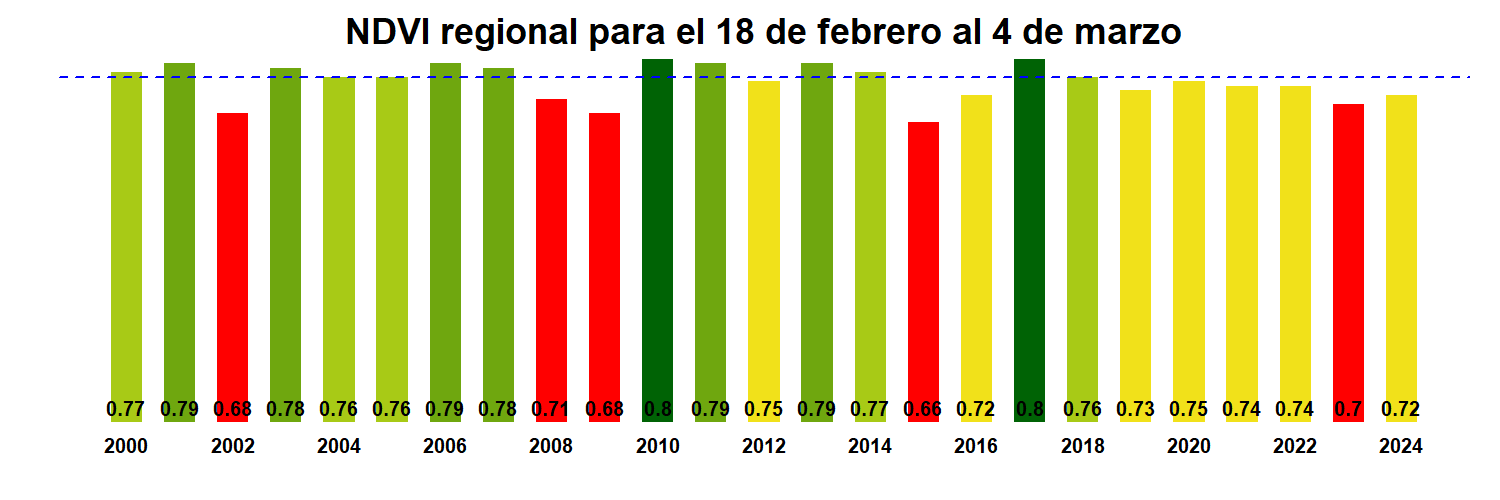

The table this chart was drawn from, first rows:
, x
R14.MOD13Q1.A2000049.061.250m.16.days.ND…, 0.77
R14.MOD13Q1.A2001049.061.250m.16.days.ND…, 0.79
R14.MOD13Q1.A2002049.061.250m.16.days.ND…, 0.68
R14.MOD13Q1.A2003049.061.250m.16.days.ND…, 0.78
R14.MOD13Q1.A2004049.061.250m.16.days.ND…, 0.76
R14.MOD13Q1.A2005049.061.250m.16.days.ND…, 0.76
R14.MOD13Q1.A2006049.061.250m.16.days.ND…, 0.79
R14.MOD13Q1.A2007049.061.250m.16.days.ND…, 0.78
R14.MOD13Q1.A2008049.061.250m.16.days.ND…, 0.71
R14.MOD13Q1.A2009049.061.250m.16.days.ND…, 0.68
R14.MOD13Q1.A2010049.061.250m.16.days.ND…, 0.8
R14.MOD13Q1.A2011049.061.250m.16.days.ND…, 0.79
R14.MOD13Q1.A2012049.061.250m.16.days.ND…, 0.75
R14.MOD13Q1.A2013049.061.250m.16.days.ND…, 0.79
R14.MOD13Q1.A2014049.061.250m.16.days.ND…, 0.77
R14.MOD13Q1.A2015049.061.250m.16.days.ND…, 0.66
R14.MOD13Q1.A2016049.061.250m.16.days.ND…, 0.72
R14.MOD13Q1.A2017049.061.250m.16.days.ND…, 0.8
R14.MOD13Q1.A2018049.061.250m.16.days.ND…, 0.76
R14.MOD13Q1.A2019049.061.250m.16.days.ND…, 0.73
R14.MOD13Q1.A2020049.061.250m.16.days.ND…, 0.75
R14.MOD13Q1.A2021049.061.250m.16.days.ND…, 0.74
R14.MOD13Q1.A2022049.061.250m.16.days.ND…, 0.74
R14.MOD13Q1.A2023049.061.250m.16.days.ND…, 0.7
R14.MOD13Q1.A2024049.061.250m.16.days.ND…, 0.72
